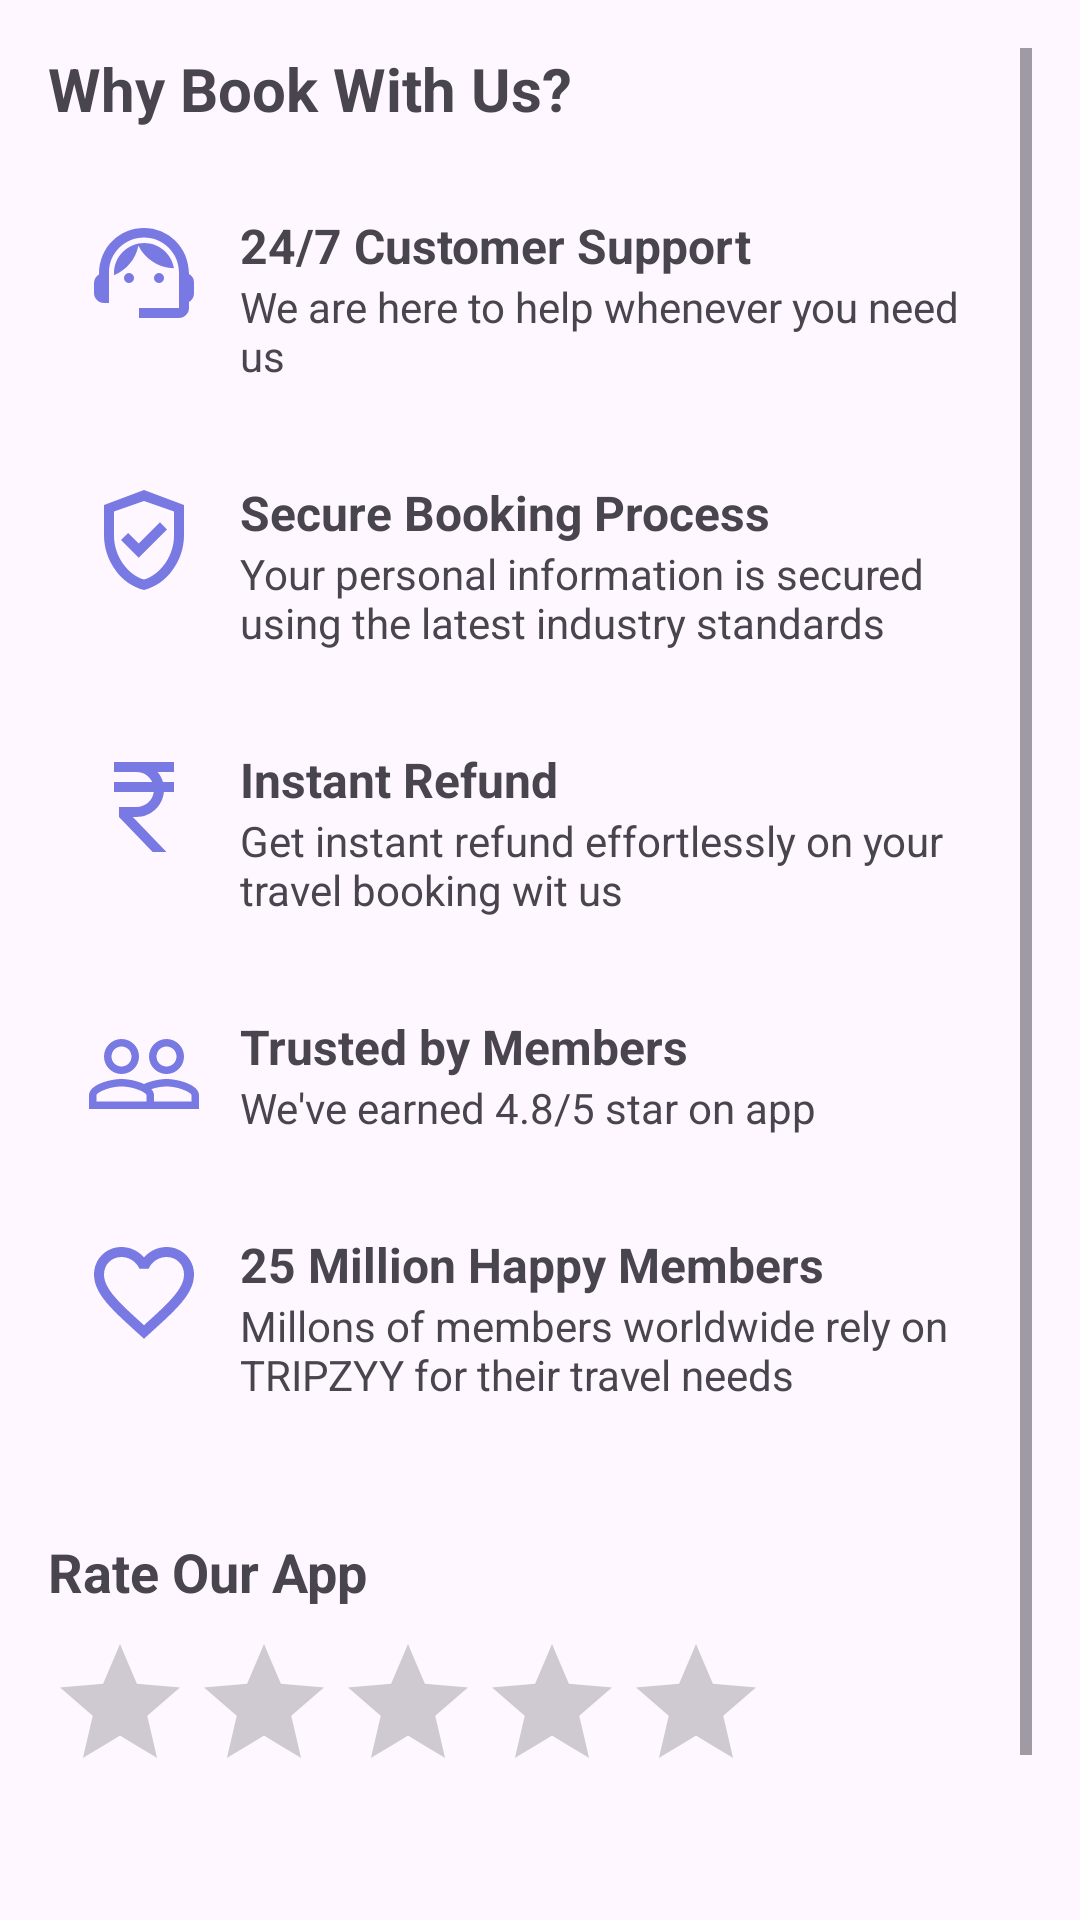

Write the Android layout XML for this screen, with the resource values it uses.
<!-- AndroidManifest.xml: application theme Theme.Tripzyy -->
<!-- res/layout/fragment_about.xml -->
<?xml version="1.0" encoding="utf-8"?>
<FrameLayout xmlns:android="http://schemas.android.com/apk/res/android"
    xmlns:tools="http://schemas.android.com/tools"
    android:layout_width="match_parent"
    android:layout_height="match_parent"
    tools:context=".AboutFragment">

    <ScrollView
        android:layout_width="match_parent"
        android:layout_height="match_parent"
        android:padding="16dp">

        <LinearLayout
            android:orientation="vertical"
            android:layout_width="match_parent"
            android:layout_height="wrap_content">

            <TextView
                android:id="@+id/heading"
                android:layout_width="wrap_content"
                android:layout_height="wrap_content"
                android:text="Why Book With Us?"
                android:textSize="20sp"
                android:textStyle="bold"
                android:layout_marginBottom="16dp" />

            
            <LinearLayout
                android:orientation="horizontal"
                android:layout_width="match_parent"
                android:layout_height="wrap_content"
                android:padding="12dp"
                android:layout_marginBottom="8dp">

                <ImageView
                    android:layout_width="40dp"
                    android:layout_height="40dp"
                    android:src="@drawable/ic_support" />

                <LinearLayout
                    android:orientation="vertical"
                    android:layout_marginStart="12dp"
                    android:layout_width="0dp"
                    android:layout_height="wrap_content"
                    android:layout_weight="1">

                    <TextView
                        android:text="24/7 Customer Support"
                        android:textStyle="bold"
                        android:textSize="16sp"
                        android:layout_width="wrap_content"
                        android:layout_height="wrap_content"/>

                    <TextView
                        android:text="We are here to help whenever you need us"
                        android:textSize="14sp"
                        android:layout_width="wrap_content"
                        android:layout_height="wrap_content"/>
                </LinearLayout>
            </LinearLayout>

            <LinearLayout
                android:orientation="horizontal"
                android:layout_width="match_parent"
                android:layout_height="wrap_content"
                android:padding="12dp"
                android:layout_marginBottom="8dp">

                <ImageView
                    android:layout_width="40dp"
                    android:layout_height="40dp"
                    android:src="@drawable/icon_booking_process" />

                <LinearLayout
                    android:orientation="vertical"
                    android:layout_marginStart="12dp"
                    android:layout_width="0dp"
                    android:layout_height="wrap_content"
                    android:layout_weight="1">

                    <TextView
                        android:text="Secure Booking Process"
                        android:textStyle="bold"
                        android:textSize="16sp"
                        android:layout_width="wrap_content"
                        android:layout_height="wrap_content"/>

                    <TextView
                        android:text="Your personal information is secured using the latest industry standards"
                        android:textSize="14sp"
                        android:layout_width="wrap_content"
                        android:layout_height="wrap_content"/>
                </LinearLayout>
            </LinearLayout>

            <LinearLayout
                android:orientation="horizontal"
                android:layout_width="match_parent"
                android:layout_height="wrap_content"
                android:padding="12dp"
                android:layout_marginBottom="8dp">

                <ImageView
                    android:layout_width="40dp"
                    android:layout_height="40dp"
                    android:src="@drawable/icon_currency" />

                <LinearLayout
                    android:orientation="vertical"
                    android:layout_marginStart="12dp"
                    android:layout_width="0dp"
                    android:layout_height="wrap_content"
                    android:layout_weight="1">

                    <TextView
                        android:text="Instant Refund"
                        android:textStyle="bold"
                        android:textSize="16sp"
                        android:layout_width="wrap_content"
                        android:layout_height="wrap_content"/>

                    <TextView
                        android:text="Get instant refund effortlessly on your travel booking wit us"
                        android:textSize="14sp"
                        android:layout_width="wrap_content"
                        android:layout_height="wrap_content"/>
                </LinearLayout>
            </LinearLayout>
            <LinearLayout
                android:orientation="horizontal"
                android:layout_width="match_parent"
                android:layout_height="wrap_content"
                android:padding="12dp"
                android:layout_marginBottom="8dp">

                <ImageView
                    android:layout_width="40dp"
                    android:layout_height="40dp"
                    android:src="@drawable/ic_trusted_mem" />

                <LinearLayout
                    android:orientation="vertical"
                    android:layout_marginStart="12dp"
                    android:layout_width="0dp"
                    android:layout_height="wrap_content"
                    android:layout_weight="1">

                    <TextView
                        android:text="Trusted by Members"
                        android:textStyle="bold"
                        android:textSize="16sp"
                        android:layout_width="wrap_content"
                        android:layout_height="wrap_content"/>

                    <TextView
                        android:text="We've earned 4.8/5 star on app"
                        android:textSize="14sp"
                        android:layout_width="wrap_content"
                        android:layout_height="wrap_content"/>
                </LinearLayout>
            </LinearLayout>
            <LinearLayout
                android:orientation="horizontal"
                android:layout_width="match_parent"
                android:layout_height="wrap_content"
                android:padding="12dp"
                android:layout_marginBottom="8dp">

                <ImageView
                    android:layout_width="40dp"
                    android:layout_height="40dp"
                    android:src="@drawable/icon_favorite" />

                <LinearLayout
                    android:orientation="vertical"
                    android:layout_marginStart="12dp"
                    android:layout_width="0dp"
                    android:layout_height="wrap_content"
                    android:layout_weight="1">

                    <TextView
                        android:text="25 Million Happy Members"
                        android:textStyle="bold"
                        android:textSize="16sp"
                        android:layout_width="wrap_content"
                        android:layout_height="wrap_content"/>

                    <TextView
                        android:text="Millons of members worldwide rely on TRIPZYY for their travel needs"
                        android:textSize="14sp"
                        android:layout_width="wrap_content"
                        android:layout_height="wrap_content"/>
                </LinearLayout>
            </LinearLayout>
            <TextView
                android:id="@+id/rateUsLabel"
                android:layout_width="wrap_content"
                android:layout_height="wrap_content"
                android:text="Rate Our App"
                android:textSize="18sp"
                android:textStyle="bold"
                android:layout_marginTop="24dp" />

            <RatingBar
                android:id="@+id/ratingBar"
                android:layout_width="wrap_content"
                android:layout_height="wrap_content"
                android:numStars="5"
                android:stepSize="1"
                android:rating="0"
                android:layout_marginTop="8dp" />

            <TextView
                android:id="@+id/ratingText"
                android:layout_width="wrap_content"
                android:layout_height="wrap_content"
                android:text=""
                android:textSize="14sp"
                android:layout_marginTop="4dp"/>

            <Button
                android:id="@+id/btnRateApp"
                android:layout_width="wrap_content"
                android:layout_height="wrap_content"
                android:text="Rate Us on Play Store"
                android:textColor="@color/black"
                android:textStyle="bold"
                android:layout_marginTop="12dp"/>


        </LinearLayout>
    </ScrollView>


</FrameLayout>
<!-- resources referenced by this layout -->
<resources>
  <color name="black">#FF000000</color>
  <!-- drawable ic_trusted_mem (drawable) -->
  <vector xmlns:android="http://schemas.android.com/apk/res/android" android:height="24dp" android:tint="#7979E3" android:viewportHeight="24" android:viewportWidth="24" android:width="24dp">
        
      <path android:fillColor="@android:color/white" android:pathData="M16.5,13c-1.2,0 -3.07,0.34 -4.5,1 -1.43,-0.67 -3.3,-1 -4.5,-1C5.33,13 1,14.08 1,16.25L1,19h22v-2.75c0,-2.17 -4.33,-3.25 -6.5,-3.25zM12.5,17.5h-10v-1.25c0,-0.54 2.56,-1.75 5,-1.75s5,1.21 5,1.75v1.25zM21.5,17.5L14,17.5v-1.25c0,-0.46 -0.2,-0.86 -0.52,-1.22 0.88,-0.3 1.96,-0.53 3.02,-0.53 2.44,0 5,1.21 5,1.75v1.25zM7.5,12c1.93,0 3.5,-1.57 3.5,-3.5S9.43,5 7.5,5 4,6.57 4,8.5 5.57,12 7.5,12zM7.5,6.5c1.1,0 2,0.9 2,2s-0.9,2 -2,2 -2,-0.9 -2,-2 0.9,-2 2,-2zM16.5,12c1.93,0 3.5,-1.57 3.5,-3.5S18.43,5 16.5,5 13,6.57 13,8.5s1.57,3.5 3.5,3.5zM16.5,6.5c1.1,0 2,0.9 2,2s-0.9,2 -2,2 -2,-0.9 -2,-2 0.9,-2 2,-2z"/>
      
  </vector>
  <!-- drawable icon_booking_process (drawable) -->
  <vector xmlns:android="http://schemas.android.com/apk/res/android" android:height="24dp" android:tint="#7979E3" android:viewportHeight="24" android:viewportWidth="24" android:width="24dp">
        
      <path android:fillColor="@android:color/white" android:pathData="M12,2L4,5v6.09c0,5.05 3.41,9.76 8,10.91c4.59,-1.15 8,-5.86 8,-10.91V5L12,2zM18,11.09c0,4 -2.55,7.7 -6,8.83c-3.45,-1.13 -6,-4.82 -6,-8.83V6.31l6,-2.12l6,2.12V11.09zM8.82,10.59L7.4,12l3.54,3.54l5.66,-5.66l-1.41,-1.41l-4.24,4.24L8.82,10.59z"/>
      
  </vector>
  <!-- drawable icon_currency (drawable) -->
  <vector xmlns:android="http://schemas.android.com/apk/res/android" android:height="24dp" android:tint="#7979E3" android:viewportHeight="24" android:viewportWidth="24" android:width="24dp">
        
      <path android:fillColor="@android:color/white" android:pathData="M13.66,7C13.1,5.82 11.9,5 10.5,5L6,5V3h12v2l-3.26,0c0.48,0.58 0.84,1.26 1.05,2L18,7v2l-2.02,0c-0.25,2.8 -2.61,5 -5.48,5H9.77l6.73,7h-2.77L7,14v-2h3.5c1.76,0 3.22,-1.3 3.46,-3L6,9V7L13.66,7z"/>
      
  </vector>
  <!-- drawable icon_favorite (drawable) -->
  <vector xmlns:android="http://schemas.android.com/apk/res/android" android:height="24dp" android:tint="#7979E3" android:viewportHeight="24" android:viewportWidth="24" android:width="24dp">
        
      <path android:fillColor="@android:color/white" android:pathData="M16.5,3c-1.74,0 -3.41,0.81 -4.5,2.09C10.91,3.81 9.24,3 7.5,3 4.42,3 2,5.42 2,8.5c0,3.78 3.4,6.86 8.55,11.54L12,21.35l1.45,-1.32C18.6,15.36 22,12.28 22,8.5 22,5.42 19.58,3 16.5,3zM12.1,18.55l-0.1,0.1 -0.1,-0.1C7.14,14.24 4,11.39 4,8.5 4,6.5 5.5,5 7.5,5c1.54,0 3.04,0.99 3.57,2.36h1.87C13.46,5.99 14.96,5 16.5,5c2,0 3.5,1.5 3.5,3.5 0,2.89 -3.14,5.74 -7.9,10.05z"/>
      
  </vector>
  <style name="Theme.Tripzyy" parent="Base.Theme.Tripzyy" />
  <style name="Base.Theme.Tripzyy" parent="Theme.Material3.DayNight.NoActionBar">
          
          <item name="colorPrimary">@color/lavendar1</item>
          <item name="colorPrimaryVariant">@color/periwinkle</item>
          <item name="colorOnPrimary">@color/dark_periwinkle</item>
          <item name="colorSecondary">@color/purple</item>
          <item name="colorOnSecondary">@color/black</item>
          <item name="android:statusBarColor">?attr/colorPrimaryVariant</item>
      </style>
  <color name="lavendar1">#8692f7</color>
  <color name="periwinkle">#9da8ff</color>
  <color name="dark_periwinkle">#7B8AFD</color>
  <color name="purple">#7327FA</color>
</resources>
